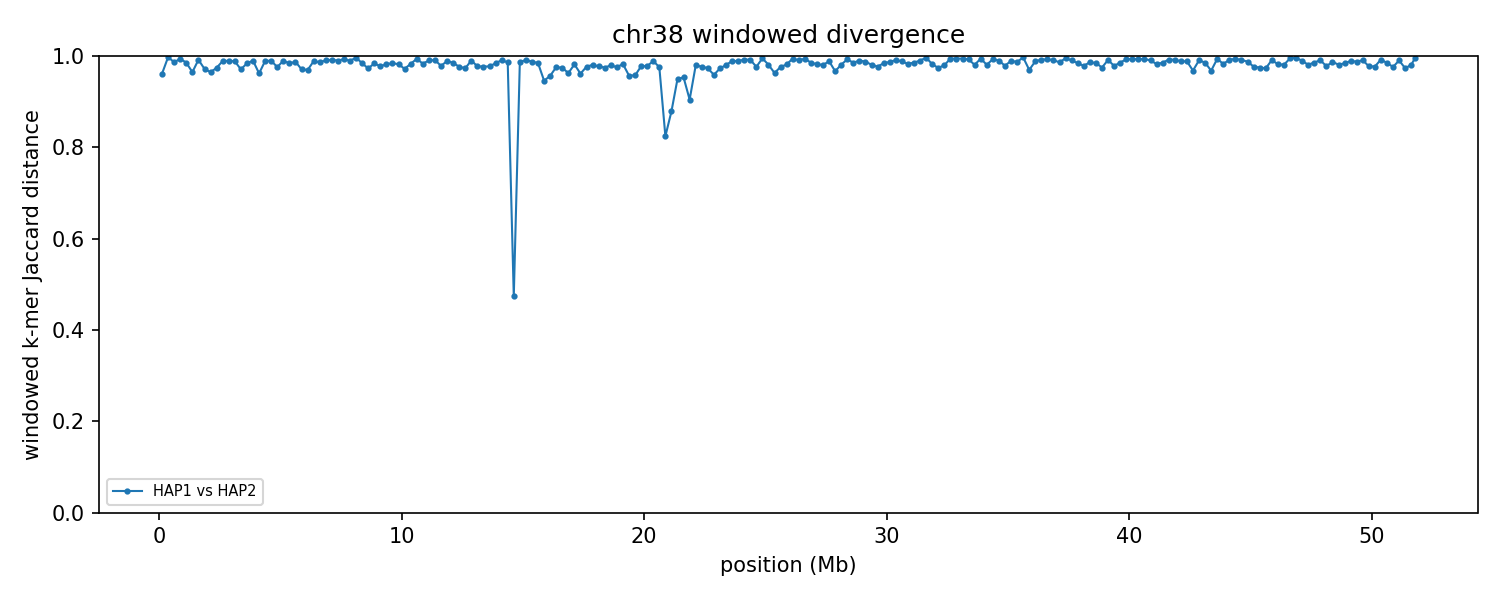

Values plotted in this chart, from the file beside it:
group	win_start	win_end	unit_a	unit_b	hap_a	hap_b	chrom_a	chrom_b	kmers_a	kmers_b	shared	union	jaccard_distance
chr38	1	250000	HAP1_chr38	HAP2_chr38	HAP1	HAP2	38	38	56957	145255	7520	194692	0.9614
chr38	250001	500000	HAP1_chr38	HAP2_chr38	HAP1	HAP2	38	38	63423	238203	701	300925	0.9977
chr38	500001	750000	HAP1_chr38	HAP2_chr38	HAP1	HAP2	38	38	106729	219382	4434	321677	0.9862
chr38	750001	1000000	HAP1_chr38	HAP2_chr38	HAP1	HAP2	38	38	239475	220980	2698	457757	0.9941
chr38	1000001	1250000	HAP1_chr38	HAP2_chr38	HAP1	HAP2	38	38	222986	226489	6503	442972	0.9853
chr38	1250001	1500000	HAP1_chr38	HAP2_chr38	HAP1	HAP2	38	38	220008	214242	14840	419410	0.9646
chr38	1500001	1750000	HAP1_chr38	HAP2_chr38	HAP1	HAP2	38	38	228128	188687	3404	413411	0.9918
chr38	1750001	2000000	HAP1_chr38	HAP2_chr38	HAP1	HAP2	38	38	213698	206729	11564	408863	0.9717
chr38	2000001	2250000	HAP1_chr38	HAP2_chr38	HAP1	HAP2	38	38	213060	225703	15018	423745	0.9646
chr38	2250001	2500000	HAP1_chr38	HAP2_chr38	HAP1	HAP2	38	38	158447	225718	9684	374481	0.9741
chr38	2500001	2750000	HAP1_chr38	HAP2_chr38	HAP1	HAP2	38	38	223947	222659	4809	441797	0.9891
chr38	2750001	3000000	HAP1_chr38	HAP2_chr38	HAP1	HAP2	38	38	222339	231425	4744	449020	0.9894
chr38	3000001	3250000	HAP1_chr38	HAP2_chr38	HAP1	HAP2	38	38	228531	229556	5262	452825	0.9884
chr38	3250001	3500000	HAP1_chr38	HAP2_chr38	HAP1	HAP2	38	38	228637	222462	12824	438275	0.9707
chr38	3500001	3750000	HAP1_chr38	HAP2_chr38	HAP1	HAP2	38	38	231366	225594	7234	449726	0.9839
chr38	3750001	4000000	HAP1_chr38	HAP2_chr38	HAP1	HAP2	38	38	218773	232654	4549	446878	0.9898
chr38	4000001	4250000	HAP1_chr38	HAP2_chr38	HAP1	HAP2	38	38	219520	213500	15926	417094	0.9618
chr38	4250001	4500000	HAP1_chr38	HAP2_chr38	HAP1	HAP2	38	38	229753	220961	4804	445910	0.9892
chr38	4500001	4750000	HAP1_chr38	HAP2_chr38	HAP1	HAP2	38	38	222587	231765	4659	449693	0.9896
chr38	4750001	5000000	HAP1_chr38	HAP2_chr38	HAP1	HAP2	38	38	227598	216385	10564	433419	0.9756
chr38	5000001	5250000	HAP1_chr38	HAP2_chr38	HAP1	HAP2	38	38	228571	227758	4623	451706	0.9898
chr38	5250001	5500000	HAP1_chr38	HAP2_chr38	HAP1	HAP2	38	38	227692	218258	7147	438803	0.9837
chr38	5500001	5750000	HAP1_chr38	HAP2_chr38	HAP1	HAP2	38	38	214825	219898	5395	429328	0.9874
chr38	5750001	6000000	HAP1_chr38	HAP2_chr38	HAP1	HAP2	38	38	219206	213293	12212	420287	0.9709
chr38	6000001	6250000	HAP1_chr38	HAP2_chr38	HAP1	HAP2	38	38	218665	225718	13262	431121	0.9692
chr38	6250001	6500000	HAP1_chr38	HAP2_chr38	HAP1	HAP2	38	38	215602	228784	4994	439392	0.9886
chr38	6500001	6750000	HAP1_chr38	HAP2_chr38	HAP1	HAP2	38	38	217377	205008	5663	416722	0.9864
chr38	6750001	7000000	HAP1_chr38	HAP2_chr38	HAP1	HAP2	38	38	236818	228858	4448	461228	0.9904
chr38	7000001	7250000	HAP1_chr38	HAP2_chr38	HAP1	HAP2	38	38	218714	233147	3727	448134	0.9917
chr38	7250001	7500000	HAP1_chr38	HAP2_chr38	HAP1	HAP2	38	38	214057	231134	4429	440762	0.99
chr38	7500001	7750000	HAP1_chr38	HAP2_chr38	HAP1	HAP2	38	38	225500	229942	3156	452286	0.993
chr38	7750001	8000000	HAP1_chr38	HAP2_chr38	HAP1	HAP2	38	38	226382	220216	4730	441868	0.9893
chr38	8000001	8250000	HAP1_chr38	HAP2_chr38	HAP1	HAP2	38	38	238063	230830	1545	467348	0.9967
chr38	8250001	8500000	HAP1_chr38	HAP2_chr38	HAP1	HAP2	38	38	228642	228917	7346	450213	0.9837
chr38	8500001	8750000	HAP1_chr38	HAP2_chr38	HAP1	HAP2	38	38	225395	227618	11925	441088	0.973
chr38	8750001	9000000	HAP1_chr38	HAP2_chr38	HAP1	HAP2	38	38	226516	209917	7009	429424	0.9837
chr38	9000001	9250000	HAP1_chr38	HAP2_chr38	HAP1	HAP2	38	38	231844	206287	9683	428448	0.9774
chr38	9250001	9500000	HAP1_chr38	HAP2_chr38	HAP1	HAP2	38	38	209783	211049	7427	413405	0.982
chr38	9500001	9750000	HAP1_chr38	HAP2_chr38	HAP1	HAP2	38	38	201088	229140	6690	423538	0.9842
chr38	9750001	10000000	HAP1_chr38	HAP2_chr38	HAP1	HAP2	38	38	213231	217797	7598	423430	0.9821
chr38	10000001	10250000	HAP1_chr38	HAP2_chr38	HAP1	HAP2	38	38	228464	201230	11758	417936	0.9719
chr38	10250001	10500000	HAP1_chr38	HAP2_chr38	HAP1	HAP2	38	38	220688	215032	7291	428429	0.983
chr38	10500001	10750000	HAP1_chr38	HAP2_chr38	HAP1	HAP2	38	38	197877	230028	2636	425269	0.9938
chr38	10750001	11000000	HAP1_chr38	HAP2_chr38	HAP1	HAP2	38	38	223624	176147	6592	393179	0.9832
chr38	11000001	11250000	HAP1_chr38	HAP2_chr38	HAP1	HAP2	38	38	220623	224574	4329	440868	0.9902
chr38	11250001	11500000	HAP1_chr38	HAP2_chr38	HAP1	HAP2	38	38	144883	229763	3315	371331	0.9911
chr38	11500001	11750000	HAP1_chr38	HAP2_chr38	HAP1	HAP2	38	38	219546	223855	9360	434041	0.9784
chr38	11750001	12000000	HAP1_chr38	HAP2_chr38	HAP1	HAP2	38	38	230007	235965	5124	460848	0.9889
chr38	12000001	12250000	HAP1_chr38	HAP2_chr38	HAP1	HAP2	38	38	219710	211066	6343	424433	0.9851
chr38	12250001	12500000	HAP1_chr38	HAP2_chr38	HAP1	HAP2	38	38	232678	212536	10220	434994	0.9765
chr38	12500001	12750000	HAP1_chr38	HAP2_chr38	HAP1	HAP2	38	38	211452	196780	10701	397531	0.9731
chr38	12750001	13000000	HAP1_chr38	HAP2_chr38	HAP1	HAP2	38	38	205195	180961	3794	382362	0.9901
chr38	13000001	13250000	HAP1_chr38	HAP2_chr38	HAP1	HAP2	38	38	214016	214217	9440	418793	0.9775
chr38	13250001	13500000	HAP1_chr38	HAP2_chr38	HAP1	HAP2	38	38	172088	222822	8987	385923	0.9767
chr38	13500001	13750000	HAP1_chr38	HAP2_chr38	HAP1	HAP2	38	38	220837	216748	9716	427869	0.9773
chr38	13750001	14000000	HAP1_chr38	HAP2_chr38	HAP1	HAP2	38	38	217396	216618	6772	427242	0.9841
chr38	14000001	14250000	HAP1_chr38	HAP2_chr38	HAP1	HAP2	38	38	211748	186223	3584	394387	0.9909
chr38	14250001	14500000	HAP1_chr38	HAP2_chr38	HAP1	HAP2	38	38	222247	123468	4750	340965	0.9861
chr38	14500001	14750000	HAP1_chr38	HAP2_chr38	HAP1	HAP2	38	38	191081	197460	134010	254531	0.4735
chr38	14750001	15000000	HAP1_chr38	HAP2_chr38	HAP1	HAP2	38	38	147096	233339	4838	375597	0.9871
... 148 more rows
